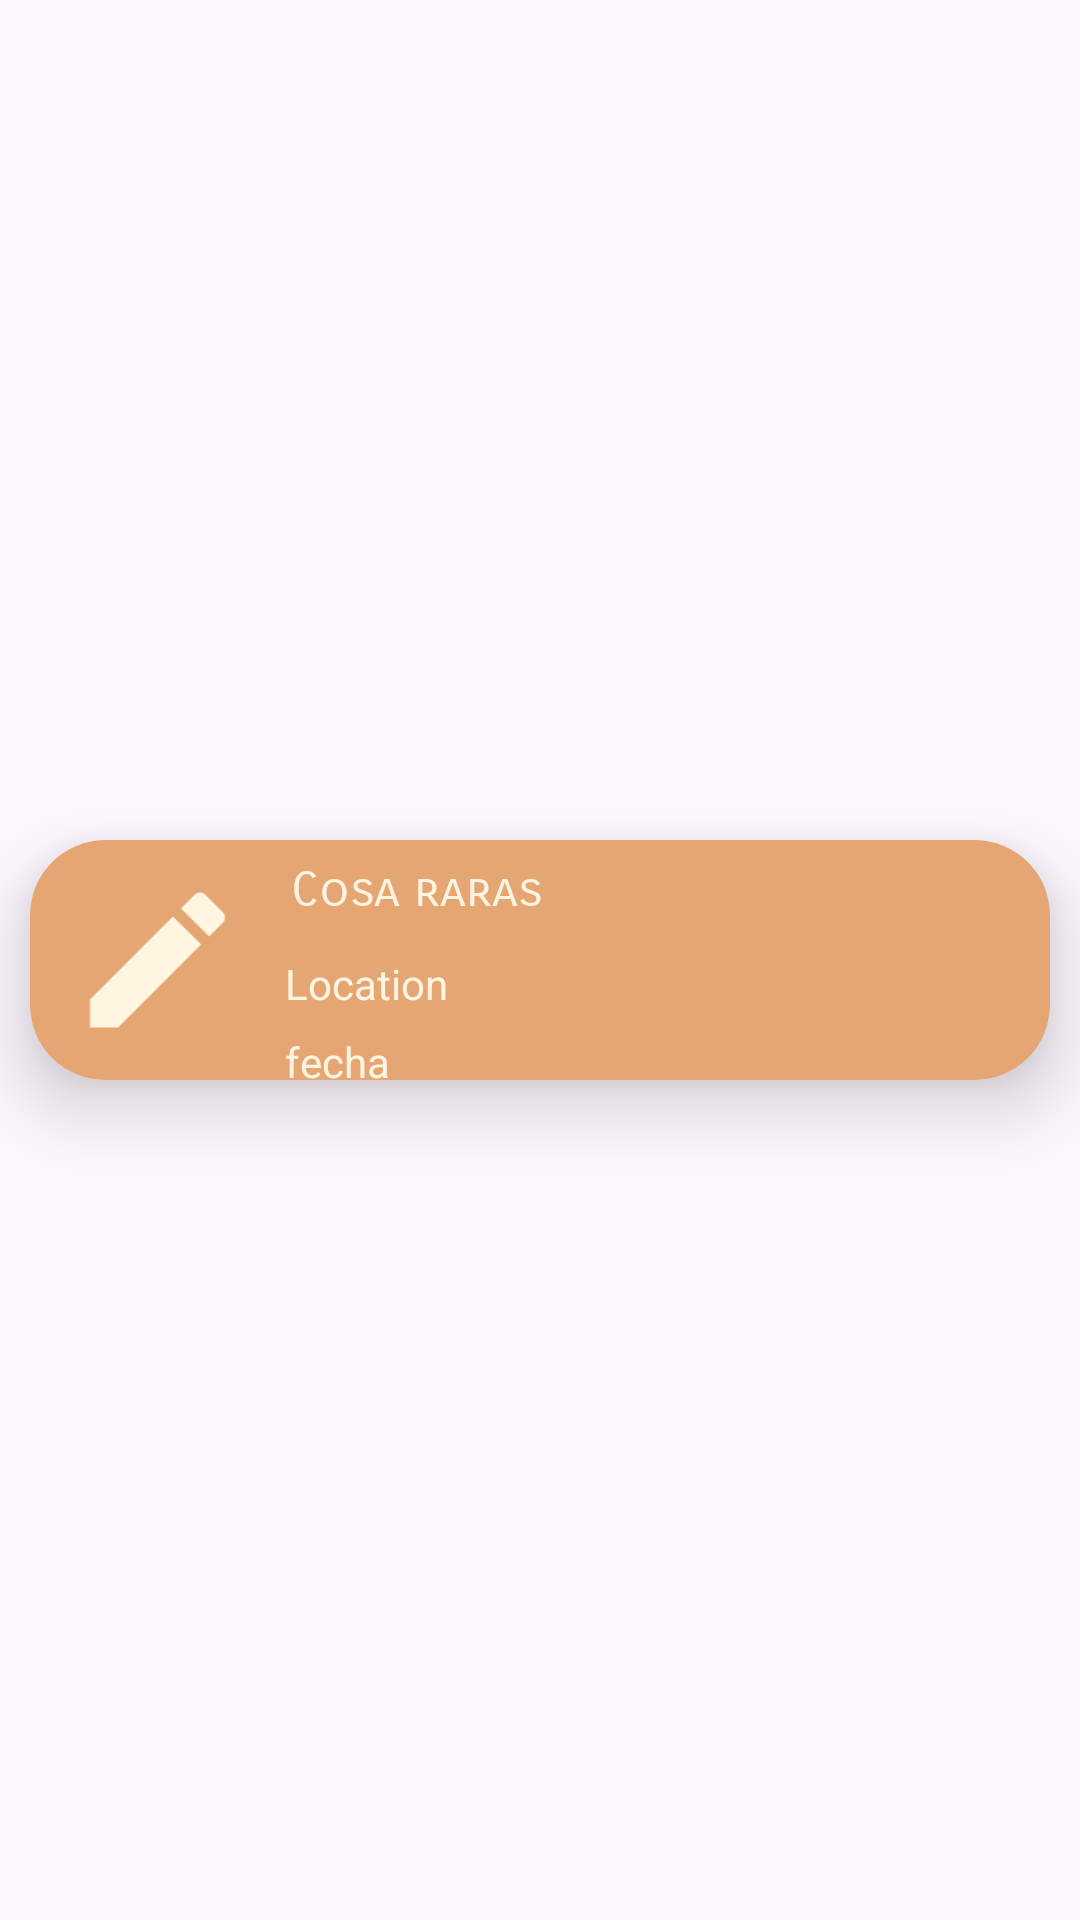

Android layout source for this screen:
<!-- AndroidManifest.xml: application theme Theme.JuegoPreguntasXRecicler -->
<!-- res/layout/cv_row.xml -->
<?xml version="1.0" encoding="utf-8"?>
<androidx.constraintlayout.widget.ConstraintLayout xmlns:android="http://schemas.android.com/apk/res/android"
    xmlns:tools="http://schemas.android.com/tools"
    android:layout_width="match_parent"
    android:layout_height="wrap_content"
    xmlns:app="http://schemas.android.com/apk/res-auto">


    <androidx.cardview.widget.CardView
        android:id="@+id/tajetaDPregunta"
        android:layout_width="match_parent"
        android:layout_height="wrap_content"
        app:layout_constraintTop_toTopOf="parent"
        app:layout_constraintBottom_toBottomOf="parent"
        app:layout_constraintEnd_toEndOf="parent"
        app:layout_constraintStart_toStartOf="parent"

        app:cardBackgroundColor="@color/naranja_cremoso"
        android:layout_margin="10dp"
        app:cardCornerRadius="25dp"
        app:cardElevation="15dp"

        >

        <LinearLayout
            android:layout_width="match_parent"
            android:layout_height="80dp"
            android:orientation="horizontal">

            <ImageView
                android:id="@+id/ivEvent"
                android:layout_width="match_parent"
                android:layout_height="match_parent"
                android:layout_weight="3"
                android:padding="10dp"
                android:src="@drawable/ic_lapiz" />

            <LinearLayout
                android:layout_width="match_parent"
                android:layout_height="wrap_content"
                android:layout_weight="1"
                android:orientation="vertical">
                <TextView
                    android:id="@+id/tvEvent"
                    android:layout_width="match_parent"
                    android:layout_height="wrap_content"
                    android:layout_marginTop="5dp"
                    android:padding="2dp"
                    android:fontFamily="sans-serif-smallcaps"
                    android:text="Cosa raras"
                    android:textColor="@color/crema"
                    android:textSize="16dp"

                    />

                    <TextView
                        android:id="@+id/tvLocation"
                        android:layout_width="wrap_content"
                        android:layout_height="wrap_content"
                        android:layout_weight="1"
                        android:layout_marginTop="10dp"
                        android:textColor="@color/crema"
                        android:text="Location" />

                <TextView
                    android:id="@+id/tvFecha"
                    android:layout_width="wrap_content"
                    android:layout_height="wrap_content"
                    android:layout_weight="1"
                    android:layout_marginTop="10dp"
                    android:textColor="@color/crema"
                    android:text="fecha" />

            </LinearLayout>
        </LinearLayout>
    </androidx.cardview.widget.CardView>


</androidx.constraintlayout.widget.ConstraintLayout>
<!-- resources referenced by this layout -->
<resources>
  <color name="crema">#FFF5E1</color>
  <color name="naranja_cremoso">#E6A674</color>
  <!-- drawable ic_lapiz (drawable) -->
  <vector xmlns:android="http://schemas.android.com/apk/res/android" android:height="24dp" android:tint="@color/crema" android:viewportHeight="24" android:viewportWidth="24" android:width="24dp">
        
      <path android:fillColor="@android:color/white" android:pathData="M3,17.25V21h3.75L17.81,9.94l-3.75,-3.75L3,17.25zM20.71,7.04c0.39,-0.39 0.39,-1.02 0,-1.41l-2.34,-2.34c-0.39,-0.39 -1.02,-0.39 -1.41,0l-1.83,1.83 3.75,3.75 1.83,-1.83z"/>
      
  </vector>
  <style name="Theme.JuegoPreguntasXRecicler" parent="Base.Theme.JuegoPreguntasXRecicler" />
  <style name="Base.Theme.JuegoPreguntasXRecicler" parent="Theme.Material3.DayNight.NoActionBar">
          
          
      </style>
</resources>
